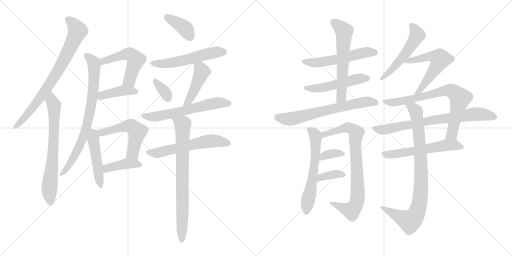
t = 0.00 s
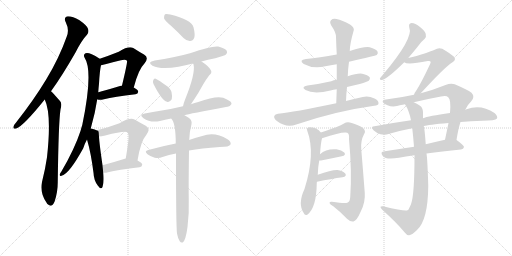
t = 4.17 s
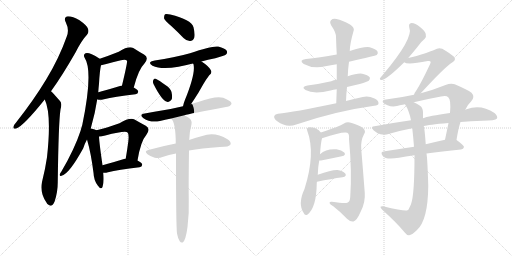
t = 8.34 s
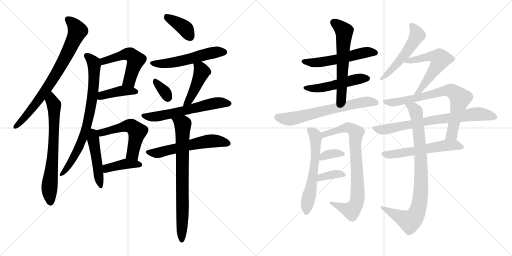
t = 12.51 s
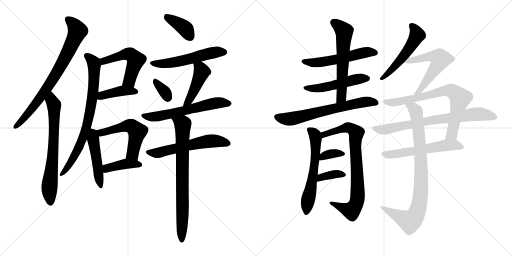
t = 16.68 s
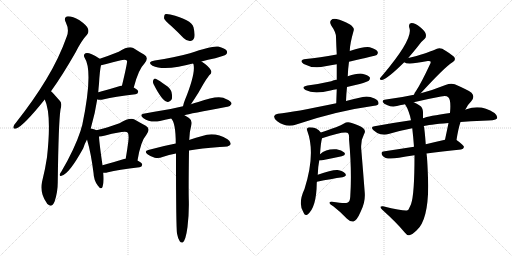
t = 20.85 s

The animated SVG that drew these frames (rendered in a browser with its animation timeline set to each time). Animation: 29 CSS @keyframes rules; one cycle of 20.85 s.

<svg version="1.1" viewBox="0 0 2048 1024" xmlns="http://www.w3.org/2000/svg">
  <g stroke="lightgray" stroke-dasharray="1,1" stroke-width="1" transform="scale(4, 4)">
    <line x1="0" y1="0" x2="256" y2="256"></line>
    <line x1="256" y1="0" x2="0" y2="256"></line>
    <line x1="128" y1="0" x2="128" y2="256"></line>
    <line x1="0" y1="128" x2="256" y2="128"></line>
    <line x1="256" y1="0" x2="512" y2="256"></line>
    <line x1="512" y1="0" x2="256" y2="256"></line>
    <line x1="384" y1="0" x2="384" y2="256"></line>
    <line x1="256" y1="128" x2="512" y2="128"></line>
  </g>
<g transform="scale(1, -1) translate(0, -850)">
   <style type="text/css">
    @keyframes keyframes0 {
      from {
       stroke: black;
       stroke-dashoffset: 772;
       stroke-width: 128;
       }
       72% {
       animation-timing-function: step-end;
       stroke: black;
       stroke-dashoffset: 0;
       stroke-width: 128;
       }
       to {
       stroke: black;
       stroke-width: 1024;
       }
       }
       #make-me-a-hanzi-animation-0 {
         animation: keyframes0 0.878255s both;
         animation-delay: 0.000000s;
         animation-timing-function: linear;
       }
    @keyframes keyframes1 {
      from {
       stroke: black;
       stroke-dashoffset: 694;
       stroke-width: 128;
       }
       69% {
       animation-timing-function: step-end;
       stroke: black;
       stroke-dashoffset: 0;
       stroke-width: 128;
       }
       to {
       stroke: black;
       stroke-width: 1024;
       }
       }
       #make-me-a-hanzi-animation-1 {
         animation: keyframes1 0.814779s both;
         animation-delay: 0.878255s;
         animation-timing-function: linear;
       }
    @keyframes keyframes2 {
      from {
       stroke: black;
       stroke-dashoffset: 517;
       stroke-width: 128;
       }
       63% {
       animation-timing-function: step-end;
       stroke: black;
       stroke-dashoffset: 0;
       stroke-width: 128;
       }
       to {
       stroke: black;
       stroke-width: 1024;
       }
       }
       #make-me-a-hanzi-animation-2 {
         animation: keyframes2 0.670736s both;
         animation-delay: 1.693034s;
         animation-timing-function: linear;
       }
    @keyframes keyframes3 {
      from {
       stroke: black;
       stroke-dashoffset: 410;
       stroke-width: 128;
       }
       57% {
       animation-timing-function: step-end;
       stroke: black;
       stroke-dashoffset: 0;
       stroke-width: 128;
       }
       to {
       stroke: black;
       stroke-width: 1024;
       }
       }
       #make-me-a-hanzi-animation-3 {
         animation: keyframes3 0.583659s both;
         animation-delay: 2.363770s;
         animation-timing-function: linear;
       }
    @keyframes keyframes4 {
      from {
       stroke: black;
       stroke-dashoffset: 769;
       stroke-width: 128;
       }
       71% {
       animation-timing-function: step-end;
       stroke: black;
       stroke-dashoffset: 0;
       stroke-width: 128;
       }
       to {
       stroke: black;
       stroke-width: 1024;
       }
       }
       #make-me-a-hanzi-animation-4 {
         animation: keyframes4 0.875814s both;
         animation-delay: 2.947428s;
         animation-timing-function: linear;
       }
    @keyframes keyframes5 {
      from {
       stroke: black;
       stroke-dashoffset: 479;
       stroke-width: 128;
       }
       61% {
       animation-timing-function: step-end;
       stroke: black;
       stroke-dashoffset: 0;
       stroke-width: 128;
       }
       to {
       stroke: black;
       stroke-width: 1024;
       }
       }
       #make-me-a-hanzi-animation-5 {
         animation: keyframes5 0.639811s both;
         animation-delay: 3.823242s;
         animation-timing-function: linear;
       }
    @keyframes keyframes6 {
      from {
       stroke: black;
       stroke-dashoffset: 536;
       stroke-width: 128;
       }
       64% {
       animation-timing-function: step-end;
       stroke: black;
       stroke-dashoffset: 0;
       stroke-width: 128;
       }
       to {
       stroke: black;
       stroke-width: 1024;
       }
       }
       #make-me-a-hanzi-animation-6 {
         animation: keyframes6 0.686198s both;
         animation-delay: 4.463053s;
         animation-timing-function: linear;
       }
    @keyframes keyframes7 {
      from {
       stroke: black;
       stroke-dashoffset: 404;
       stroke-width: 128;
       }
       57% {
       animation-timing-function: step-end;
       stroke: black;
       stroke-dashoffset: 0;
       stroke-width: 128;
       }
       to {
       stroke: black;
       stroke-width: 1024;
       }
       }
       #make-me-a-hanzi-animation-7 {
         animation: keyframes7 0.578776s both;
         animation-delay: 5.149251s;
         animation-timing-function: linear;
       }
    @keyframes keyframes8 {
      from {
       stroke: black;
       stroke-dashoffset: 384;
       stroke-width: 128;
       }
       56% {
       animation-timing-function: step-end;
       stroke: black;
       stroke-dashoffset: 0;
       stroke-width: 128;
       }
       to {
       stroke: black;
       stroke-width: 1024;
       }
       }
       #make-me-a-hanzi-animation-8 {
         animation: keyframes8 0.562500s both;
         animation-delay: 5.728027s;
         animation-timing-function: linear;
       }
    @keyframes keyframes9 {
      from {
       stroke: black;
       stroke-dashoffset: 545;
       stroke-width: 128;
       }
       64% {
       animation-timing-function: step-end;
       stroke: black;
       stroke-dashoffset: 0;
       stroke-width: 128;
       }
       to {
       stroke: black;
       stroke-width: 1024;
       }
       }
       #make-me-a-hanzi-animation-9 {
         animation: keyframes9 0.693522s both;
         animation-delay: 6.290527s;
         animation-timing-function: linear;
       }
    @keyframes keyframes10 {
      from {
       stroke: black;
       stroke-dashoffset: 338;
       stroke-width: 128;
       }
       52% {
       animation-timing-function: step-end;
       stroke: black;
       stroke-dashoffset: 0;
       stroke-width: 128;
       }
       to {
       stroke: black;
       stroke-width: 1024;
       }
       }
       #make-me-a-hanzi-animation-10 {
         animation: keyframes10 0.525065s both;
         animation-delay: 6.984049s;
         animation-timing-function: linear;
       }
    @keyframes keyframes11 {
      from {
       stroke: black;
       stroke-dashoffset: 446;
       stroke-width: 128;
       }
       59% {
       animation-timing-function: step-end;
       stroke: black;
       stroke-dashoffset: 0;
       stroke-width: 128;
       }
       to {
       stroke: black;
       stroke-width: 1024;
       }
       }
       #make-me-a-hanzi-animation-11 {
         animation: keyframes11 0.612956s both;
         animation-delay: 7.509115s;
         animation-timing-function: linear;
       }
    @keyframes keyframes12 {
      from {
       stroke: black;
       stroke-dashoffset: 604;
       stroke-width: 128;
       }
       66% {
       animation-timing-function: step-end;
       stroke: black;
       stroke-dashoffset: 0;
       stroke-width: 128;
       }
       to {
       stroke: black;
       stroke-width: 1024;
       }
       }
       #make-me-a-hanzi-animation-12 {
         animation: keyframes12 0.741536s both;
         animation-delay: 8.122070s;
         animation-timing-function: linear;
       }
    @keyframes keyframes13 {
      from {
       stroke: black;
       stroke-dashoffset: 583;
       stroke-width: 128;
       }
       65% {
       animation-timing-function: step-end;
       stroke: black;
       stroke-dashoffset: 0;
       stroke-width: 128;
       }
       to {
       stroke: black;
       stroke-width: 1024;
       }
       }
       #make-me-a-hanzi-animation-13 {
         animation: keyframes13 0.724447s both;
         animation-delay: 8.863607s;
         animation-timing-function: linear;
       }
    @keyframes keyframes14 {
      from {
       stroke: black;
       stroke-dashoffset: 766;
       stroke-width: 128;
       }
       71% {
       animation-timing-function: step-end;
       stroke: black;
       stroke-dashoffset: 0;
       stroke-width: 128;
       }
       to {
       stroke: black;
       stroke-width: 1024;
       }
       }
       #make-me-a-hanzi-animation-14 {
         animation: keyframes14 0.873372s both;
         animation-delay: 9.588053s;
         animation-timing-function: linear;
       }
    @keyframes keyframes15 {
      from {
       stroke: black;
       stroke-dashoffset: 546;
       stroke-width: 128;
       }
       64% {
       animation-timing-function: step-end;
       stroke: black;
       stroke-dashoffset: 0;
       stroke-width: 128;
       }
       to {
       stroke: black;
       stroke-width: 1024;
       }
       }
       #make-me-a-hanzi-animation-15 {
         animation: keyframes15 0.694336s both;
         animation-delay: 10.461426s;
         animation-timing-function: linear;
       }
    @keyframes keyframes16 {
      from {
       stroke: black;
       stroke-dashoffset: 506;
       stroke-width: 128;
       }
       62% {
       animation-timing-function: step-end;
       stroke: black;
       stroke-dashoffset: 0;
       stroke-width: 128;
       }
       to {
       stroke: black;
       stroke-width: 1024;
       }
       }
       #make-me-a-hanzi-animation-16 {
         animation: keyframes16 0.661784s both;
         animation-delay: 11.155762s;
         animation-timing-function: linear;
       }
    @keyframes keyframes17 {
      from {
       stroke: black;
       stroke-dashoffset: 597;
       stroke-width: 128;
       }
       66% {
       animation-timing-function: step-end;
       stroke: black;
       stroke-dashoffset: 0;
       stroke-width: 128;
       }
       to {
       stroke: black;
       stroke-width: 1024;
       }
       }
       #make-me-a-hanzi-animation-17 {
         animation: keyframes17 0.735840s both;
         animation-delay: 11.817546s;
         animation-timing-function: linear;
       }
    @keyframes keyframes18 {
      from {
       stroke: black;
       stroke-dashoffset: 661;
       stroke-width: 128;
       }
       68% {
       animation-timing-function: step-end;
       stroke: black;
       stroke-dashoffset: 0;
       stroke-width: 128;
       }
       to {
       stroke: black;
       stroke-width: 1024;
       }
       }
       #make-me-a-hanzi-animation-18 {
         animation: keyframes18 0.787923s both;
         animation-delay: 12.553385s;
         animation-timing-function: linear;
       }
    @keyframes keyframes19 {
      from {
       stroke: black;
       stroke-dashoffset: 593;
       stroke-width: 128;
       }
       66% {
       animation-timing-function: step-end;
       stroke: black;
       stroke-dashoffset: 0;
       stroke-width: 128;
       }
       to {
       stroke: black;
       stroke-width: 1024;
       }
       }
       #make-me-a-hanzi-animation-19 {
         animation: keyframes19 0.732585s both;
         animation-delay: 13.341309s;
         animation-timing-function: linear;
       }
    @keyframes keyframes20 {
      from {
       stroke: black;
       stroke-dashoffset: 807;
       stroke-width: 128;
       }
       72% {
       animation-timing-function: step-end;
       stroke: black;
       stroke-dashoffset: 0;
       stroke-width: 128;
       }
       to {
       stroke: black;
       stroke-width: 1024;
       }
       }
       #make-me-a-hanzi-animation-20 {
         animation: keyframes20 0.906738s both;
         animation-delay: 14.073893s;
         animation-timing-function: linear;
       }
    @keyframes keyframes21 {
      from {
       stroke: black;
       stroke-dashoffset: 350;
       stroke-width: 128;
       }
       53% {
       animation-timing-function: step-end;
       stroke: black;
       stroke-dashoffset: 0;
       stroke-width: 128;
       }
       to {
       stroke: black;
       stroke-width: 1024;
       }
       }
       #make-me-a-hanzi-animation-21 {
         animation: keyframes21 0.534831s both;
         animation-delay: 14.980632s;
         animation-timing-function: linear;
       }
    @keyframes keyframes22 {
      from {
       stroke: black;
       stroke-dashoffset: 363;
       stroke-width: 128;
       }
       54% {
       animation-timing-function: step-end;
       stroke: black;
       stroke-dashoffset: 0;
       stroke-width: 128;
       }
       to {
       stroke: black;
       stroke-width: 1024;
       }
       }
       #make-me-a-hanzi-animation-22 {
         animation: keyframes22 0.545410s both;
         animation-delay: 15.515462s;
         animation-timing-function: linear;
       }
    @keyframes keyframes23 {
      from {
       stroke: black;
       stroke-dashoffset: 522;
       stroke-width: 128;
       }
       63% {
       animation-timing-function: step-end;
       stroke: black;
       stroke-dashoffset: 0;
       stroke-width: 128;
       }
       to {
       stroke: black;
       stroke-width: 1024;
       }
       }
       #make-me-a-hanzi-animation-23 {
         animation: keyframes23 0.674805s both;
         animation-delay: 16.060872s;
         animation-timing-function: linear;
       }
    @keyframes keyframes24 {
      from {
       stroke: black;
       stroke-dashoffset: 571;
       stroke-width: 128;
       }
       65% {
       animation-timing-function: step-end;
       stroke: black;
       stroke-dashoffset: 0;
       stroke-width: 128;
       }
       to {
       stroke: black;
       stroke-width: 1024;
       }
       }
       #make-me-a-hanzi-animation-24 {
         animation: keyframes24 0.714681s both;
         animation-delay: 16.735677s;
         animation-timing-function: linear;
       }
    @keyframes keyframes25 {
      from {
       stroke: black;
       stroke-dashoffset: 748;
       stroke-width: 128;
       }
       71% {
       animation-timing-function: step-end;
       stroke: black;
       stroke-dashoffset: 0;
       stroke-width: 128;
       }
       to {
       stroke: black;
       stroke-width: 1024;
       }
       }
       #make-me-a-hanzi-animation-25 {
         animation: keyframes25 0.858724s both;
         animation-delay: 17.450358s;
         animation-timing-function: linear;
       }
    @keyframes keyframes26 {
      from {
       stroke: black;
       stroke-dashoffset: 748;
       stroke-width: 128;
       }
       71% {
       animation-timing-function: step-end;
       stroke: black;
       stroke-dashoffset: 0;
       stroke-width: 128;
       }
       to {
       stroke: black;
       stroke-width: 1024;
       }
       }
       #make-me-a-hanzi-animation-26 {
         animation: keyframes26 0.858724s both;
         animation-delay: 18.309082s;
         animation-timing-function: linear;
       }
    @keyframes keyframes27 {
      from {
       stroke: black;
       stroke-dashoffset: 572;
       stroke-width: 128;
       }
       65% {
       animation-timing-function: step-end;
       stroke: black;
       stroke-dashoffset: 0;
       stroke-width: 128;
       }
       to {
       stroke: black;
       stroke-width: 1024;
       }
       }
       #make-me-a-hanzi-animation-27 {
         animation: keyframes27 0.715495s both;
         animation-delay: 19.167806s;
         animation-timing-function: linear;
       }
    @keyframes keyframes28 {
      from {
       stroke: black;
       stroke-dashoffset: 878;
       stroke-width: 128;
       }
       74% {
       animation-timing-function: step-end;
       stroke: black;
       stroke-dashoffset: 0;
       stroke-width: 128;
       }
       to {
       stroke: black;
       stroke-width: 1024;
       }
       }
       #make-me-a-hanzi-animation-28 {
         animation: keyframes28 0.964518s both;
         animation-delay: 19.883301s;
         animation-timing-function: linear;
       }
</style>
<path d="M 204 485 Q 250 549 302 640 Q 326 688 348 711 Q 357 721 352 735 Q 348 748 318 769 Q 291 785 272 785 Q 253 782 263 761 Q 278 731 267 704 Q 236 616 184 531 Q 135 450 65 361 Q 56 351 54 344 Q 51 332 65 336 Q 93 345 179 452 L 204 485 Z" fill="lightgray"></path> 
<path d="M 179 452 Q 207 394 188 221 Q 181 173 168 122 Q 158 80 187 38 Q 188 35 191 33 Q 207 18 218 43 Q 231 80 231 121 Q 234 359 242 412 Q 249 437 240 446 Q 210 480 204 485 C 183 506 168 480 179 452 Z" fill="lightgray"></path> 
<path d="M 535 500 Q 554 573 577 595 Q 598 619 576 632 Q 558 642 533 658 Q 515 668 475 643 Q 435 627 399 615 C 371 605 375 583 404 589 Q 411 590 425 594 Q 456 603 484 609 Q 503 613 508 607 Q 511 604 488 508 C 481 479 527 471 535 500 Z" fill="lightgray"></path> 
<path d="M 389 453 Q 390 452 394 451 Q 404 450 416 453 Q 456 463 542 473 Q 552 474 553 483 Q 553 490 535 500 L 488 508 Q 484 508 480 506 Q 432 491 393 481 C 364 473 361 464 389 453 Z" fill="lightgray"></path> 
<path d="M 363 336 Q 381 399 389 453 L 393 481 Q 394 497 396 515 Q 399 569 404 589 C 408 609 408 609 399 615 Q 386 625 367 633 Q 351 640 342 637 Q 332 631 338 620 Q 374 566 329 350 Q 325 338 322 326 Q 298 253 245 163 Q 241 159 239 153 Q 238 144 246 147 Q 276 153 333 257 Q 339 276 348 292 L 363 336 Z" fill="lightgray"></path> 
<path d="M 386 329 Q 377 333 363 336 C 334 343 340 321 348 292 Q 364 238 374 159 Q 375 129 391 108 Q 404 89 410 102 Q 417 121 413 159 L 410 189 Q 397 279 396 304 C 395 326 395 326 386 329 Z" fill="lightgray"></path> 
<path d="M 550 208 Q 563 286 585 310 Q 604 335 583 347 Q 564 357 538 372 Q 520 382 478 357 Q 424 338 386 329 C 357 322 366 302 396 304 Q 406 304 421 308 Q 503 329 510 320 Q 517 314 513 282 Q 509 252 503 216 C 498 186 545 178 550 208 Z" fill="lightgray"></path> 
<path d="M 413 159 Q 422 158 432 161 Q 472 171 558 181 Q 568 182 569 191 Q 569 198 550 208 L 503 216 Q 499 216 496 214 Q 448 199 410 189 C 381 181 383 160 413 159 Z" fill="lightgray"></path> 
<path d="M 685 746 Q 709 724 734 698 Q 747 685 761 686 Q 771 686 777 699 Q 781 712 774 741 Q 765 772 681 792 Q 666 796 660 793 Q 656 789 656 777 Q 660 767 685 746 Z" fill="lightgray"></path> 
<path d="M 806 604 Q 831 611 861 617 Q 898 627 904 632 Q 911 639 907 647 Q 900 657 873 664 Q 849 668 760 637 Q 696 619 619 608 Q 586 602 610 587 Q 644 571 714 583 Q 741 589 772 596 L 806 604 Z" fill="lightgray"></path> 
<path d="M 614 514 Q 647 448 668 443 Q 678 439 687 453 Q 690 463 686 482 Q 682 497 663 509 Q 635 530 623 535 Q 616 538 613 529 Q 610 522 614 514 Z" fill="lightgray"></path> 
<path d="M 764 433 Q 768 440 775 450 Q 794 478 813 513 Q 822 529 837 549 Q 850 559 843 570 Q 834 586 806 604 C 781 621 760 624 772 596 Q 773 595 774 593 Q 783 557 740 451 Q 734 436 732 425 C 725 396 748 407 764 433 Z" fill="lightgray"></path> 
<path d="M 738 389 Q 756 395 909 423 Q 919 422 926 434 Q 927 444 906 453 Q 879 474 793 442 Q 778 439 764 433 L 732 425 Q 690 415 653 409 Q 619 403 579 396 Q 554 392 574 377 Q 601 358 640 366 Q 659 372 685 376 L 738 389 Z" fill="lightgray"></path> 
<path d="M 756 248 Q 805 257 879 262 Q 918 262 922 272 Q 926 282 910 293 Q 859 324 809 306 Q 785 300 756 290 L 703 276 Q 651 266 593 250 Q 575 246 590 233 Q 603 223 619 219 Q 637 216 650 222 Q 675 231 704 236 L 756 248 Z" fill="lightgray"></path> 
<path d="M 708 -84 Q 712 -106 719 -115 Q 723 -122 731 -120 Q 743 -111 750 -58 Q 757 0 755 56 Q 754 99 756 248 L 756 290 Q 756 291 757 291 Q 758 324 766 353 Q 769 369 756 378 Q 746 385 738 389 C 712 404 670 402 685 376 Q 703 358 703 276 L 704 236 Q 704 -52 708 -84 Z" fill="lightgray"></path> 
<path d="M 1396 603 Q 1502 627 1507 630 Q 1514 637 1510 644 Q 1504 654 1479 661 Q 1457 665 1399 646 L 1347 632 Q 1277 619 1224 614 Q 1193 610 1215 594 Q 1254 573 1301 585 Q 1323 589 1347 593 L 1396 603 Z" fill="lightgray"></path> 
<path d="M 1388 502 Q 1413 509 1439 514 Q 1470 523 1475 527 Q 1482 534 1479 541 Q 1472 550 1449 555 Q 1431 558 1391 545 L 1347 531 Q 1334 530 1325 525 Q 1282 515 1230 508 Q 1202 502 1222 490 Q 1255 472 1322 488 Q 1334 491 1347 493 L 1388 502 Z" fill="lightgray"></path> 
<path d="M 1384 446 Q 1385 474 1388 502 L 1391 545 Q 1392 575 1396 603 L 1399 646 Q 1399 673 1415 729 Q 1418 739 1400 752 Q 1369 770 1346 774 Q 1331 777 1324 769 Q 1317 762 1325 748 Q 1344 721 1344 702 Q 1345 668 1347 632 L 1347 593 Q 1347 563 1347 531 L 1347 493 Q 1346 468 1345 437 C 1344 407 1383 416 1384 446 Z" fill="lightgray"></path> 
<path d="M 1345 437 Q 1173 401 1112 395 Q 1100 394 1097 386 Q 1094 376 1109 365 Q 1145 338 1185 352 Q 1344 406 1497 427 Q 1513 428 1514 436 Q 1515 448 1498 456 Q 1473 468 1451 462 Q 1414 455 1384 446 L 1345 437 Z" fill="lightgray"></path> 
<path d="M 1271 151 Q 1272 184 1277 208 L 1280 233 Q 1283 278 1288 297 C 1291 311 1291 311 1283 320 Q 1270 341 1236 341 Q 1224 338 1229 327 Q 1263 236 1218 94 Q 1190 34 1215 -2 Q 1219 -14 1229 -9 Q 1266 18 1267 118 Q 1267 121 1268 123 L 1271 151 Z" fill="lightgray"></path> 
<path d="M 1288 297 Q 1372 325 1389 319 Q 1398 315 1396 294 Q 1408 164 1401 63 Q 1400 42 1389 39 Q 1379 35 1328 43 Q 1318 44 1318 38 Q 1319 32 1333 25 Q 1364 1 1388 -25 Q 1401 -38 1414 -36 Q 1427 -33 1443 4 Q 1462 41 1459 79 Q 1452 170 1445 253 Q 1442 287 1456 313 Q 1465 326 1453 337 Q 1438 349 1407 358 Q 1389 365 1376 356 Q 1366 349 1344 341 Q 1307 328 1283 320 C 1255 310 1259 288 1288 297 Z" fill="lightgray"></path> 
<path d="M 1277 208 Q 1280 208 1284 208 Q 1332 218 1367 225 Q 1386 229 1377 240 Q 1367 250 1346 253 Q 1304 256 1280 233 C 1258 213 1253 208 1277 208 Z" fill="lightgray"></path> 
<path d="M 1268 123 Q 1326 135 1370 141 Q 1389 145 1381 156 Q 1371 168 1350 170 Q 1326 171 1271 151 C 1243 141 1239 117 1268 123 Z" fill="lightgray"></path> 
<path d="M 1633 618 Q 1651 639 1672 665 Q 1687 686 1699 695 Q 1706 702 1703 714 Q 1702 724 1680 742 Q 1661 758 1646 758 Q 1633 757 1637 740 Q 1656 698 1530 549 Q 1523 542 1520 537 Q 1517 530 1528 530 Q 1549 534 1617 601 L 1633 618 Z" fill="lightgray"></path> 
<path d="M 1683 477 Q 1779 582 1810 601 Q 1826 611 1816 623 Q 1803 635 1769 655 Q 1753 661 1739 651 Q 1732 647 1666 626 Q 1650 622 1633 618 C 1604 611 1597 609 1617 601 Q 1629 589 1711 606 Q 1718 607 1721 605 Q 1725 602 1720 593 Q 1686 520 1664 486 Q 1658 479 1656 471 C 1644 443 1663 455 1683 477 Z" fill="lightgray"></path> 
<path d="M 1826 290 Q 1833 335 1842 362 L 1861 411 Q 1871 432 1885 445 Q 1901 463 1886 479 Q 1870 491 1819 513 Q 1803 519 1782 510 Q 1730 489 1683 477 L 1656 471 Q 1601 459 1544 452 Q 1529 451 1531 442 Q 1534 435 1550 429 Q 1572 419 1604 430 Q 1610 431 1620 433 L 1655 441 Q 1709 454 1764 464 Q 1785 470 1793 461 Q 1805 451 1800 398 L 1794 358 Q 1787 324 1780 291 C 1774 262 1821 260 1826 290 Z" fill="lightgray"></path> 
<path d="M 1842 362 Q 1882 366 1930 367 Q 1981 367 1988 376 Q 1992 386 1978 398 Q 1924 434 1866 413 Q 1863 413 1861 411 L 1800 398 Q 1713 386 1692 377 L 1644 369 Q 1574 359 1498 345 Q 1480 344 1494 329 Q 1507 317 1522 313 Q 1540 309 1554 314 Q 1597 327 1649 337 L 1695 345 Q 1711 351 1794 358 L 1842 362 Z" fill="lightgray"></path> 
<path d="M 1656 263 Q 1592 253 1539 245 Q 1518 244 1531 226 Q 1543 210 1596 219 Q 1621 225 1658 229 L 1706 236 Q 1766 245 1844 252 Q 1854 253 1856 262 Q 1856 269 1826 290 C 1814 299 1809 298 1780 291 Q 1740 282 1703 273 L 1656 263 Z" fill="lightgray"></path> 
<path d="M 1649 337 Q 1653 303 1656 263 L 1658 229 Q 1658 70 1644 33 Q 1640 24 1636 16 Q 1635 10 1628 8 Q 1615 5 1532 25 Q 1525 26 1522 23 Q 1521 19 1529 11 Q 1587 -41 1619 -80 Q 1629 -93 1637 -91 Q 1647 -90 1667 -71 Q 1712 -32 1713 107 Q 1710 212 1706 236 L 1703 273 Q 1699 327 1696 343 Q 1695 344 1695 345 L 1692 377 Q 1692 390 1692 402 Q 1691 420 1680 427 Q 1667 436 1655 441 C 1628 455 1606 459 1620 433 Q 1636 409 1644 369 L 1649 337 Z" fill="lightgray"></path> 
      <clipPath id="make-me-a-hanzi-clip-0">
      <path d="M 204 485 Q 250 549 302 640 Q 326 688 348 711 Q 357 721 352 735 Q 348 748 318 769 Q 291 785 272 785 Q 253 782 263 761 Q 278 731 267 704 Q 236 616 184 531 Q 135 450 65 361 Q 56 351 54 344 Q 51 332 65 336 Q 93 345 179 452 L 204 485 Z" fill="lightgray"></path>
      </clipPath>
      <path clip-path="url(#make-me-a-hanzi-clip-0)" d="M 273 771 L 298 748 L 310 727 L 267 631 L 229 561 L 158 453 L 63 345 " fill="none" id="make-me-a-hanzi-animation-0" stroke-dasharray="644 1288" stroke-linecap="round"></path>

      <clipPath id="make-me-a-hanzi-clip-1">
      <path d="M 179 452 Q 207 394 188 221 Q 181 173 168 122 Q 158 80 187 38 Q 188 35 191 33 Q 207 18 218 43 Q 231 80 231 121 Q 234 359 242 412 Q 249 437 240 446 Q 210 480 204 485 C 183 506 168 480 179 452 Z" fill="lightgray"></path>
      </clipPath>
      <path clip-path="url(#make-me-a-hanzi-clip-1)" d="M 202 478 L 216 430 L 217 405 L 213 244 L 197 92 L 203 43 " fill="none" id="make-me-a-hanzi-animation-1" stroke-dasharray="566 1132" stroke-linecap="round"></path>

      <clipPath id="make-me-a-hanzi-clip-2">
      <path d="M 535 500 Q 554 573 577 595 Q 598 619 576 632 Q 558 642 533 658 Q 515 668 475 643 Q 435 627 399 615 C 371 605 375 583 404 589 Q 411 590 425 594 Q 456 603 484 609 Q 503 613 508 607 Q 511 604 488 508 C 481 479 527 471 535 500 Z" fill="lightgray"></path>
      </clipPath>
      <path clip-path="url(#make-me-a-hanzi-clip-2)" d="M 407 596 L 422 609 L 494 631 L 524 631 L 543 610 L 541 601 L 515 525 L 498 519 " fill="none" id="make-me-a-hanzi-animation-2" stroke-dasharray="389 778" stroke-linecap="round"></path>

      <clipPath id="make-me-a-hanzi-clip-3">
      <path d="M 389 453 Q 390 452 394 451 Q 404 450 416 453 Q 456 463 542 473 Q 552 474 553 483 Q 553 490 535 500 L 488 508 Q 484 508 480 506 Q 432 491 393 481 C 364 473 361 464 389 453 Z" fill="lightgray"></path>
      </clipPath>
      <path clip-path="url(#make-me-a-hanzi-clip-3)" d="M 394 459 L 417 471 L 478 485 L 543 483 " fill="none" id="make-me-a-hanzi-animation-3" stroke-dasharray="282 564" stroke-linecap="round"></path>

      <clipPath id="make-me-a-hanzi-clip-4">
      <path d="M 363 336 Q 381 399 389 453 L 393 481 Q 394 497 396 515 Q 399 569 404 589 C 408 609 408 609 399 615 Q 386 625 367 633 Q 351 640 342 637 Q 332 631 338 620 Q 374 566 329 350 Q 325 338 322 326 Q 298 253 245 163 Q 241 159 239 153 Q 238 144 246 147 Q 276 153 333 257 Q 339 276 348 292 L 363 336 Z" fill="lightgray"></path>
      </clipPath>
      <path clip-path="url(#make-me-a-hanzi-clip-4)" d="M 347 627 L 365 612 L 377 590 L 372 477 L 358 394 L 344 334 L 314 253 L 283 198 L 247 155 " fill="none" id="make-me-a-hanzi-animation-4" stroke-dasharray="641 1282" stroke-linecap="round"></path>

      <clipPath id="make-me-a-hanzi-clip-5">
      <path d="M 386 329 Q 377 333 363 336 C 334 343 340 321 348 292 Q 364 238 374 159 Q 375 129 391 108 Q 404 89 410 102 Q 417 121 413 159 L 410 189 Q 397 279 396 304 C 395 326 395 326 386 329 Z" fill="lightgray"></path>
      </clipPath>
      <path clip-path="url(#make-me-a-hanzi-clip-5)" d="M 367 326 L 374 316 L 373 290 L 401 107 " fill="none" id="make-me-a-hanzi-animation-5" stroke-dasharray="351 702" stroke-linecap="round"></path>

      <clipPath id="make-me-a-hanzi-clip-6">
      <path d="M 550 208 Q 563 286 585 310 Q 604 335 583 347 Q 564 357 538 372 Q 520 382 478 357 Q 424 338 386 329 C 357 322 366 302 396 304 Q 406 304 421 308 Q 503 329 510 320 Q 517 314 513 282 Q 509 252 503 216 C 498 186 545 178 550 208 Z" fill="lightgray"></path>
      </clipPath>
      <path clip-path="url(#make-me-a-hanzi-clip-6)" d="M 393 325 L 411 320 L 497 345 L 530 343 L 549 324 L 533 244 L 512 222 " fill="none" id="make-me-a-hanzi-animation-6" stroke-dasharray="408 816" stroke-linecap="round"></path>

      <clipPath id="make-me-a-hanzi-clip-7">
      <path d="M 413 159 Q 422 158 432 161 Q 472 171 558 181 Q 568 182 569 191 Q 569 198 550 208 L 503 216 Q 499 216 496 214 Q 448 199 410 189 C 381 181 383 160 413 159 Z" fill="lightgray"></path>
      </clipPath>
      <path clip-path="url(#make-me-a-hanzi-clip-7)" d="M 418 167 L 428 177 L 494 193 L 540 195 L 559 190 " fill="none" id="make-me-a-hanzi-animation-7" stroke-dasharray="276 552" stroke-linecap="round"></path>

      <clipPath id="make-me-a-hanzi-clip-8">
      <path d="M 685 746 Q 709 724 734 698 Q 747 685 761 686 Q 771 686 777 699 Q 781 712 774 741 Q 765 772 681 792 Q 666 796 660 793 Q 656 789 656 777 Q 660 767 685 746 Z" fill="lightgray"></path>
      </clipPath>
      <path clip-path="url(#make-me-a-hanzi-clip-8)" d="M 665 787 L 732 743 L 760 704 " fill="none" id="make-me-a-hanzi-animation-8" stroke-dasharray="256 512" stroke-linecap="round"></path>

      <clipPath id="make-me-a-hanzi-clip-9">
      <path d="M 806 604 Q 831 611 861 617 Q 898 627 904 632 Q 911 639 907 647 Q 900 657 873 664 Q 849 668 760 637 Q 696 619 619 608 Q 586 602 610 587 Q 644 571 714 583 Q 741 589 772 596 L 806 604 Z" fill="lightgray"></path>
      </clipPath>
      <path clip-path="url(#make-me-a-hanzi-clip-9)" d="M 612 599 L 684 598 L 844 638 L 896 641 " fill="none" id="make-me-a-hanzi-animation-9" stroke-dasharray="417 834" stroke-linecap="round"></path>

      <clipPath id="make-me-a-hanzi-clip-10">
      <path d="M 614 514 Q 647 448 668 443 Q 678 439 687 453 Q 690 463 686 482 Q 682 497 663 509 Q 635 530 623 535 Q 616 538 613 529 Q 610 522 614 514 Z" fill="lightgray"></path>
      </clipPath>
      <path clip-path="url(#make-me-a-hanzi-clip-10)" d="M 623 523 L 660 481 L 672 458 " fill="none" id="make-me-a-hanzi-animation-10" stroke-dasharray="210 420" stroke-linecap="round"></path>

      <clipPath id="make-me-a-hanzi-clip-11">
      <path d="M 764 433 Q 768 440 775 450 Q 794 478 813 513 Q 822 529 837 549 Q 850 559 843 570 Q 834 586 806 604 C 781 621 760 624 772 596 Q 773 595 774 593 Q 783 557 740 451 Q 734 436 732 425 C 725 396 748 407 764 433 Z" fill="lightgray"></path>
      </clipPath>
      <path clip-path="url(#make-me-a-hanzi-clip-11)" d="M 782 590 L 801 577 L 807 561 L 765 465 L 736 430 " fill="none" id="make-me-a-hanzi-animation-11" stroke-dasharray="318 636" stroke-linecap="round"></path>

      <clipPath id="make-me-a-hanzi-clip-12">
      <path d="M 738 389 Q 756 395 909 423 Q 919 422 926 434 Q 927 444 906 453 Q 879 474 793 442 Q 778 439 764 433 L 732 425 Q 690 415 653 409 Q 619 403 579 396 Q 554 392 574 377 Q 601 358 640 366 Q 659 372 685 376 L 738 389 Z" fill="lightgray"></path>
      </clipPath>
      <path clip-path="url(#make-me-a-hanzi-clip-12)" d="M 575 387 L 630 384 L 829 432 L 881 440 L 916 435 " fill="none" id="make-me-a-hanzi-animation-12" stroke-dasharray="476 952" stroke-linecap="round"></path>

      <clipPath id="make-me-a-hanzi-clip-13">
      <path d="M 756 248 Q 805 257 879 262 Q 918 262 922 272 Q 926 282 910 293 Q 859 324 809 306 Q 785 300 756 290 L 703 276 Q 651 266 593 250 Q 575 246 590 233 Q 603 223 619 219 Q 637 216 650 222 Q 675 231 704 236 L 756 248 Z" fill="lightgray"></path>
      </clipPath>
      <path clip-path="url(#make-me-a-hanzi-clip-13)" d="M 592 241 L 628 238 L 823 284 L 880 284 L 913 276 " fill="none" id="make-me-a-hanzi-animation-13" stroke-dasharray="455 910" stroke-linecap="round"></path>

      <clipPath id="make-me-a-hanzi-clip-14">
      <path d="M 708 -84 Q 712 -106 719 -115 Q 723 -122 731 -120 Q 743 -111 750 -58 Q 757 0 755 56 Q 754 99 756 248 L 756 290 Q 756 291 757 291 Q 758 324 766 353 Q 769 369 756 378 Q 746 385 738 389 C 712 404 670 402 685 376 Q 703 358 703 276 L 704 236 Q 704 -52 708 -84 Z" fill="lightgray"></path>
      </clipPath>
      <path clip-path="url(#make-me-a-hanzi-clip-14)" d="M 692 376 L 731 352 L 727 -112 " fill="none" id="make-me-a-hanzi-animation-14" stroke-dasharray="638 1276" stroke-linecap="round"></path>

      <clipPath id="make-me-a-hanzi-clip-15">
      <path d="M 1396 603 Q 1502 627 1507 630 Q 1514 637 1510 644 Q 1504 654 1479 661 Q 1457 665 1399 646 L 1347 632 Q 1277 619 1224 614 Q 1193 610 1215 594 Q 1254 573 1301 585 Q 1323 589 1347 593 L 1396 603 Z" fill="lightgray"></path>
      </clipPath>
      <path clip-path="url(#make-me-a-hanzi-clip-15)" d="M 1217 605 L 1239 599 L 1290 602 L 1457 640 L 1502 638 " fill="none" id="make-me-a-hanzi-animation-15" stroke-dasharray="418 836" stroke-linecap="round"></path>

      <clipPath id="make-me-a-hanzi-clip-16">
      <path d="M 1388 502 Q 1413 509 1439 514 Q 1470 523 1475 527 Q 1482 534 1479 541 Q 1472 550 1449 555 Q 1431 558 1391 545 L 1347 531 Q 1334 530 1325 525 Q 1282 515 1230 508 Q 1202 502 1222 490 Q 1255 472 1322 488 Q 1334 491 1347 493 L 1388 502 Z" fill="lightgray"></path>
      </clipPath>
      <path clip-path="url(#make-me-a-hanzi-clip-16)" d="M 1224 500 L 1293 499 L 1422 533 L 1469 536 " fill="none" id="make-me-a-hanzi-animation-16" stroke-dasharray="378 756" stroke-linecap="round"></path>

      <clipPath id="make-me-a-hanzi-clip-17">
      <path d="M 1384 446 Q 1385 474 1388 502 L 1391 545 Q 1392 575 1396 603 L 1399 646 Q 1399 673 1415 729 Q 1418 739 1400 752 Q 1369 770 1346 774 Q 1331 777 1324 769 Q 1317 762 1325 748 Q 1344 721 1344 702 Q 1345 668 1347 632 L 1347 593 Q 1347 563 1347 531 L 1347 493 Q 1346 468 1345 437 C 1344 407 1383 416 1384 446 Z" fill="lightgray"></path>
      </clipPath>
      <path clip-path="url(#make-me-a-hanzi-clip-17)" d="M 1335 760 L 1377 725 L 1366 468 L 1350 444 " fill="none" id="make-me-a-hanzi-animation-17" stroke-dasharray="469 938" stroke-linecap="round"></path>

      <clipPath id="make-me-a-hanzi-clip-18">
      <path d="M 1345 437 Q 1173 401 1112 395 Q 1100 394 1097 386 Q 1094 376 1109 365 Q 1145 338 1185 352 Q 1344 406 1497 427 Q 1513 428 1514 436 Q 1515 448 1498 456 Q 1473 468 1451 462 Q 1414 455 1384 446 L 1345 437 Z" fill="lightgray"></path>
      </clipPath>
      <path clip-path="url(#make-me-a-hanzi-clip-18)" d="M 1108 382 L 1171 375 L 1420 436 L 1471 444 L 1504 439 " fill="none" id="make-me-a-hanzi-animation-18" stroke-dasharray="533 1066" stroke-linecap="round"></path>

      <clipPath id="make-me-a-hanzi-clip-19">
      <path d="M 1271 151 Q 1272 184 1277 208 L 1280 233 Q 1283 278 1288 297 C 1291 311 1291 311 1283 320 Q 1270 341 1236 341 Q 1224 338 1229 327 Q 1263 236 1218 94 Q 1190 34 1215 -2 Q 1219 -14 1229 -9 Q 1266 18 1267 118 Q 1267 121 1268 123 L 1271 151 Z" fill="lightgray"></path>
      </clipPath>
      <path clip-path="url(#make-me-a-hanzi-clip-19)" d="M 1243 329 L 1261 309 L 1263 243 L 1226 2 " fill="none" id="make-me-a-hanzi-animation-19" stroke-dasharray="465 930" stroke-linecap="round"></path>

      <clipPath id="make-me-a-hanzi-clip-20">
      <path d="M 1288 297 Q 1372 325 1389 319 Q 1398 315 1396 294 Q 1408 164 1401 63 Q 1400 42 1389 39 Q 1379 35 1328 43 Q 1318 44 1318 38 Q 1319 32 1333 25 Q 1364 1 1388 -25 Q 1401 -38 1414 -36 Q 1427 -33 1443 4 Q 1462 41 1459 79 Q 1452 170 1445 253 Q 1442 287 1456 313 Q 1465 326 1453 337 Q 1438 349 1407 358 Q 1389 365 1376 356 Q 1366 349 1344 341 Q 1307 328 1283 320 C 1255 310 1259 288 1288 297 Z" fill="lightgray"></path>
      </clipPath>
      <path clip-path="url(#make-me-a-hanzi-clip-20)" d="M 1290 316 L 1299 311 L 1390 340 L 1425 318 L 1421 253 L 1431 102 L 1425 35 L 1406 8 L 1324 38 " fill="none" id="make-me-a-hanzi-animation-20" stroke-dasharray="679 1358" stroke-linecap="round"></path>

      <clipPath id="make-me-a-hanzi-clip-21">
      <path d="M 1277 208 Q 1280 208 1284 208 Q 1332 218 1367 225 Q 1386 229 1377 240 Q 1367 250 1346 253 Q 1304 256 1280 233 C 1258 213 1253 208 1277 208 Z" fill="lightgray"></path>
      </clipPath>
      <path clip-path="url(#make-me-a-hanzi-clip-21)" d="M 1281 214 L 1314 233 L 1370 234 " fill="none" id="make-me-a-hanzi-animation-21" stroke-dasharray="222 444" stroke-linecap="round"></path>

      <clipPath id="make-me-a-hanzi-clip-22">
      <path d="M 1268 123 Q 1326 135 1370 141 Q 1389 145 1381 156 Q 1371 168 1350 170 Q 1326 171 1271 151 C 1243 141 1239 117 1268 123 Z" fill="lightgray"></path>
      </clipPath>
      <path clip-path="url(#make-me-a-hanzi-clip-22)" d="M 1275 129 L 1284 142 L 1328 152 L 1354 155 L 1373 150 " fill="none" id="make-me-a-hanzi-animation-22" stroke-dasharray="235 470" stroke-linecap="round"></path>

      <clipPath id="make-me-a-hanzi-clip-23">
      <path d="M 1633 618 Q 1651 639 1672 665 Q 1687 686 1699 695 Q 1706 702 1703 714 Q 1702 724 1680 742 Q 1661 758 1646 758 Q 1633 757 1637 740 Q 1656 698 1530 549 Q 1523 542 1520 537 Q 1517 530 1528 530 Q 1549 534 1617 601 L 1633 618 Z" fill="lightgray"></path>
      </clipPath>
      <path clip-path="url(#make-me-a-hanzi-clip-23)" d="M 1647 746 L 1669 710 L 1649 673 L 1571 575 L 1528 539 " fill="none" id="make-me-a-hanzi-animation-23" stroke-dasharray="394 788" stroke-linecap="round"></path>

      <clipPath id="make-me-a-hanzi-clip-24">
      <path d="M 1683 477 Q 1779 582 1810 601 Q 1826 611 1816 623 Q 1803 635 1769 655 Q 1753 661 1739 651 Q 1732 647 1666 626 Q 1650 622 1633 618 C 1604 611 1597 609 1617 601 Q 1629 589 1711 606 Q 1718 607 1721 605 Q 1725 602 1720 593 Q 1686 520 1664 486 Q 1658 479 1656 471 C 1644 443 1663 455 1683 477 Z" fill="lightgray"></path>
      </clipPath>
      <path clip-path="url(#make-me-a-hanzi-clip-24)" d="M 1622 604 L 1723 625 L 1758 617 L 1760 612 L 1697 510 L 1663 473 " fill="none" id="make-me-a-hanzi-animation-24" stroke-dasharray="443 886" stroke-linecap="round"></path>

      <clipPath id="make-me-a-hanzi-clip-25">
      <path d="M 1826 290 Q 1833 335 1842 362 L 1861 411 Q 1871 432 1885 445 Q 1901 463 1886 479 Q 1870 491 1819 513 Q 1803 519 1782 510 Q 1730 489 1683 477 L 1656 471 Q 1601 459 1544 452 Q 1529 451 1531 442 Q 1534 435 1550 429 Q 1572 419 1604 430 Q 1610 431 1620 433 L 1655 441 Q 1709 454 1764 464 Q 1785 470 1793 461 Q 1805 451 1800 398 L 1794 358 Q 1787 324 1780 291 C 1774 262 1821 260 1826 290 Z" fill="lightgray"></path>
      </clipPath>
      <path clip-path="url(#make-me-a-hanzi-clip-25)" d="M 1539 443 L 1592 442 L 1782 488 L 1817 482 L 1840 457 L 1807 312 L 1788 296 " fill="none" id="make-me-a-hanzi-animation-25" stroke-dasharray="620 1240" stroke-linecap="round"></path>

      <clipPath id="make-me-a-hanzi-clip-26">
      <path d="M 1842 362 Q 1882 366 1930 367 Q 1981 367 1988 376 Q 1992 386 1978 398 Q 1924 434 1866 413 Q 1863 413 1861 411 L 1800 398 Q 1713 386 1692 377 L 1644 369 Q 1574 359 1498 345 Q 1480 344 1494 329 Q 1507 317 1522 313 Q 1540 309 1554 314 Q 1597 327 1649 337 L 1695 345 Q 1711 351 1794 358 L 1842 362 Z" fill="lightgray"></path>
      </clipPath>
      <path clip-path="url(#make-me-a-hanzi-clip-26)" d="M 1496 337 L 1544 332 L 1719 368 L 1890 392 L 1936 392 L 1981 381 " fill="none" id="make-me-a-hanzi-animation-26" stroke-dasharray="620 1240" stroke-linecap="round"></path>

      <clipPath id="make-me-a-hanzi-clip-27">
      <path d="M 1656 263 Q 1592 253 1539 245 Q 1518 244 1531 226 Q 1543 210 1596 219 Q 1621 225 1658 229 L 1706 236 Q 1766 245 1844 252 Q 1854 253 1856 262 Q 1856 269 1826 290 C 1814 299 1809 298 1780 291 Q 1740 282 1703 273 L 1656 263 Z" fill="lightgray"></path>
      </clipPath>
      <path clip-path="url(#make-me-a-hanzi-clip-27)" d="M 1536 235 L 1584 233 L 1777 268 L 1824 270 L 1847 261 " fill="none" id="make-me-a-hanzi-animation-27" stroke-dasharray="444 888" stroke-linecap="round"></path>

      <clipPath id="make-me-a-hanzi-clip-28">
      <path d="M 1649 337 Q 1653 303 1656 263 L 1658 229 Q 1658 70 1644 33 Q 1640 24 1636 16 Q 1635 10 1628 8 Q 1615 5 1532 25 Q 1525 26 1522 23 Q 1521 19 1529 11 Q 1587 -41 1619 -80 Q 1629 -93 1637 -91 Q 1647 -90 1667 -71 Q 1712 -32 1713 107 Q 1710 212 1706 236 L 1703 273 Q 1699 327 1696 343 Q 1695 344 1695 345 L 1692 377 Q 1692 390 1692 402 Q 1691 420 1680 427 Q 1667 436 1655 441 C 1628 455 1606 459 1620 433 Q 1636 409 1644 369 L 1649 337 Z" fill="lightgray"></path>
      </clipPath>
      <path clip-path="url(#make-me-a-hanzi-clip-28)" d="M 1627 430 L 1653 418 L 1664 404 L 1678 300 L 1685 139 L 1675 22 L 1654 -23 L 1639 -35 L 1528 19 " fill="none" id="make-me-a-hanzi-animation-28" stroke-dasharray="750 1500" stroke-linecap="round"></path>

</g>
</svg>
